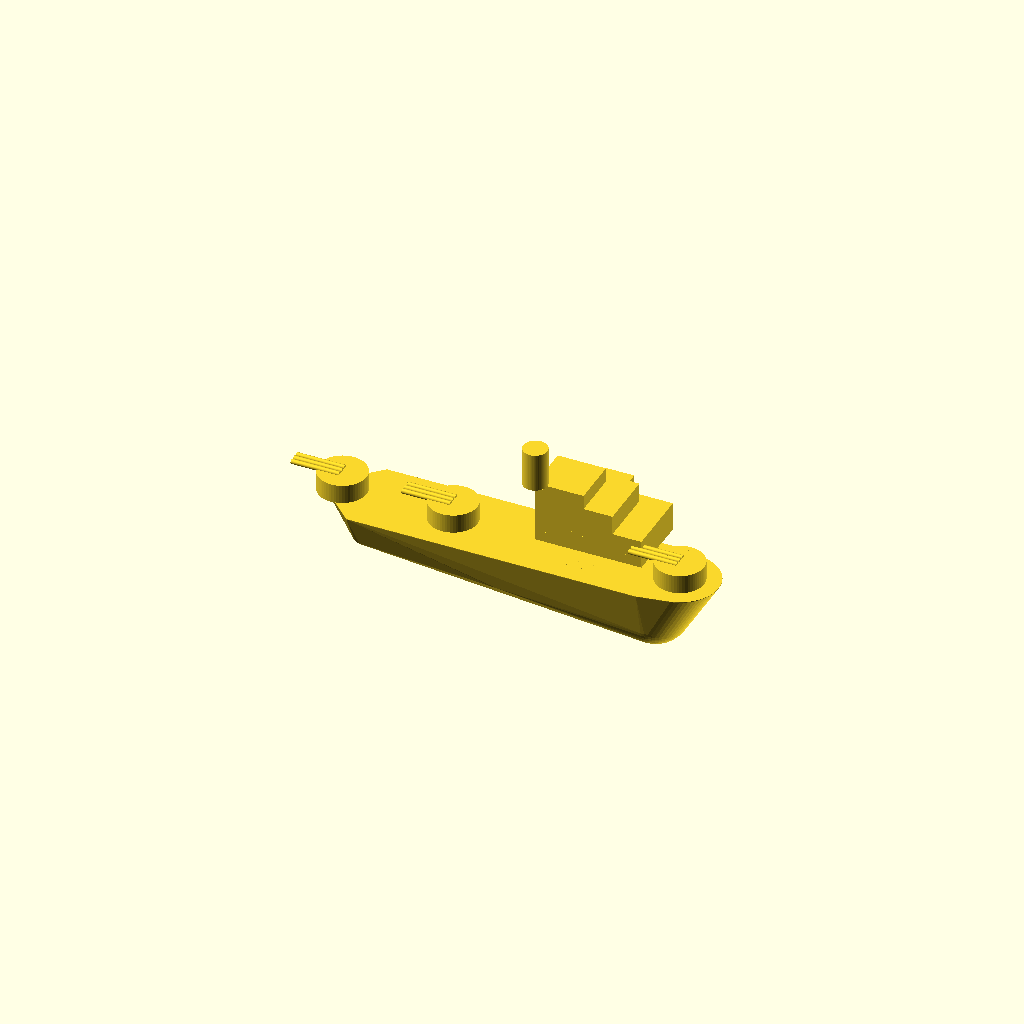
Cell 1: the model at its default parameters.
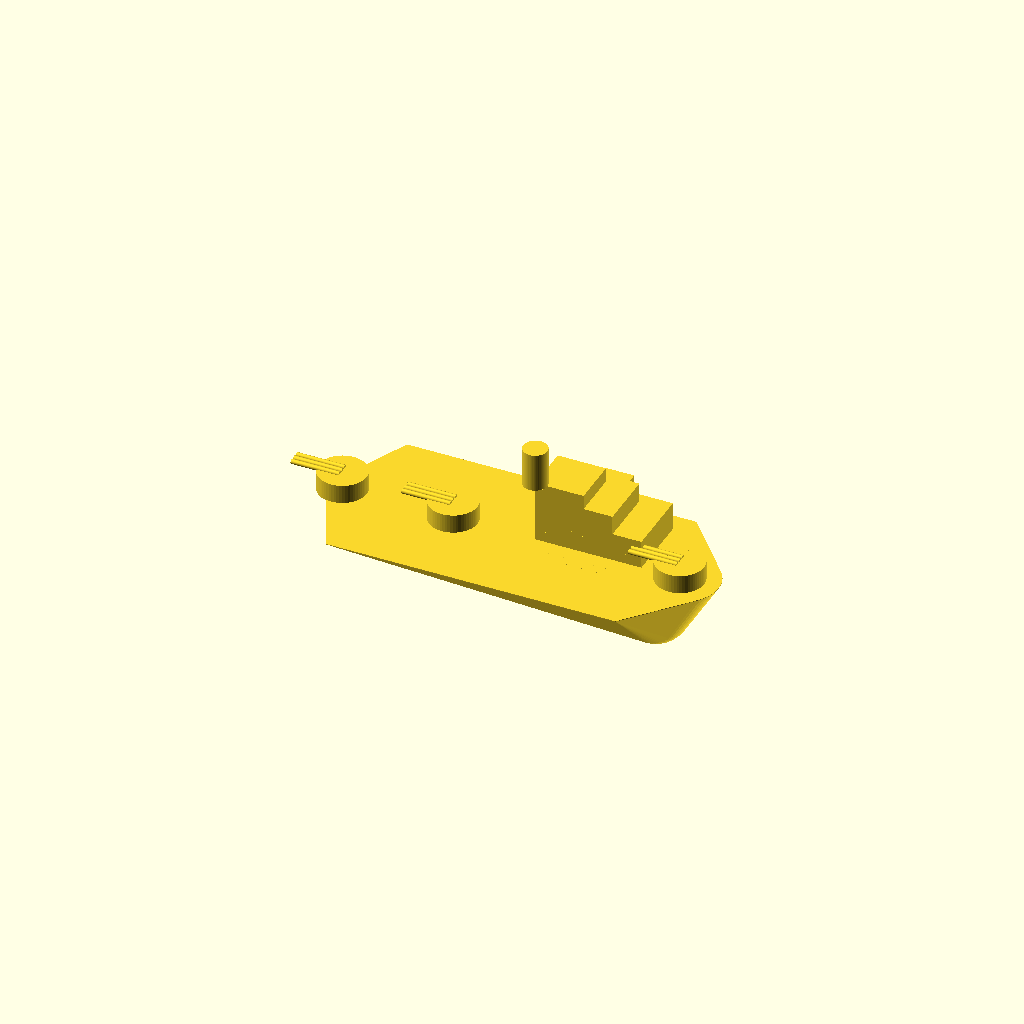
Cell 2: hull_width_deck = 36 (everything else at default).
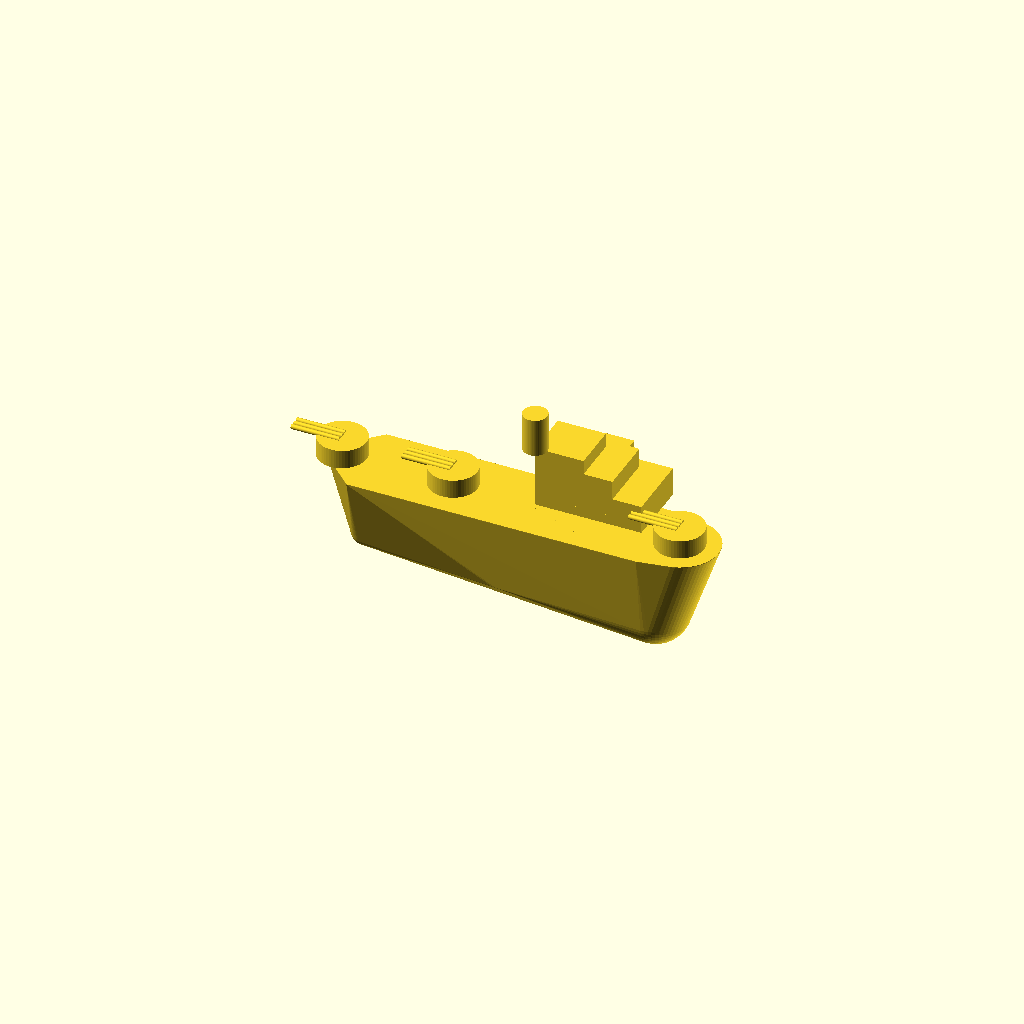
Cell 3 — hull_height set to 16, the other parameters unchanged.
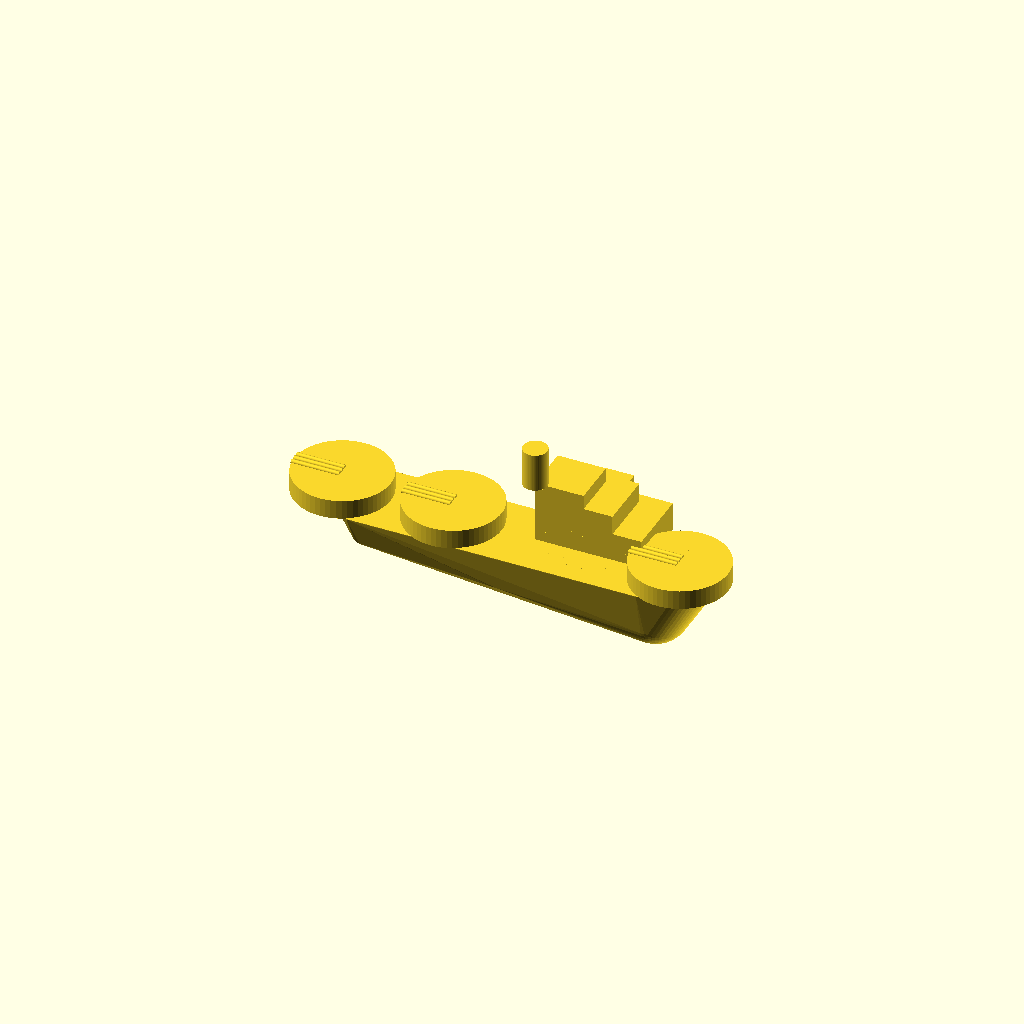
Cell 4: the same model with turret_radius = 10.
All cells are drawn from one camera (rotation 55°, 0°, 25°, orthographic, colour scheme Cornfield), so only the parameter changes between them.
OpenSCAD source file projects/P3D-Bench/demo/runs/text_image2cad_textimage2cad_117698_aca36590_image_text_openscad_qwen-reason/generated.scad:
// Warship Figurine Assembly
// Reconstructed from image and structured text description.

$fn = 60; // Smoothness for curves

// --- Parameters ---
// Hull Dimensions
hull_length = 100;
hull_width_deck = 18;
hull_width_keel = 14; // Diameter 14 -> Radius 7
hull_height = 8; // Deck level Z
deck_z = hull_height;

// Turret Dimensions
turret_radius = 5.0;
turret_height = 4.0;

// Funnel Dimensions
funnel_radius = 2.5;
funnel_height = 8.0;

// Gun Barrel (Pin) Dimensions
pin_diameter = 1.0;
pin_length = 10.0;
pin_radius = pin_diameter / 2;

// Spacer Dimensions
// bbox ~2.1 x 6.2 x 9.7
// Radius ~3.5 (to get width 6.2 and height 2.1 curvature)
spacer_radius = 3.5;
spacer_slice_height = 2.1;
spacer_length = 9.7;

// --- Main Assembly ---
assembly();

module assembly() {
    // The "ship_figurine" part (Hull + Turrets + Superstructure + Funnel)
    ship_figurine();
    
    // The 9 Pin parts (Gun Barrels)
    // 3 turrets * 3 guns each
    
    // Bow Turret (Forward) - X = -35
    translate([-35, 0, deck_z + turret_height]) 
        gun_cluster(forward=true);
    
    // Mid Turret (Forward of Superstructure) - X = -12
    translate([-12, 0, deck_z + turret_height]) 
        gun_cluster(forward=true);
        
    // Aft Turret (Stern) - X = 35
    // In the image, barrels point forward (Left, -X).
    translate([35, 0, deck_z + turret_height]) 
        gun_cluster(forward=true);

    // The Spacer part
    // Placed near the superstructure on the deck
    translate([15, 0, deck_z]) 
        spacer_part();
}

// --- Modules ---

module ship_figurine() {
    union() {
        // 1. Hull Body
        hull_body();
        
        // 2. Turret Bases (Cylindrical bosses)
        // Bow
        translate([-35, 0, deck_z]) 
            cylinder(h=turret_height, r=turret_radius, center=false);
        // Mid
        translate([-12, 0, deck_z]) 
            cylinder(h=turret_height, r=turret_radius, center=false);
        // Aft
        translate([35, 0, deck_z]) 
            cylinder(h=turret_height, r=turret_radius, center=false);
            
        // 3. Superstructure (Stepped rectangular)
        translate([5, 0, deck_z]) {
            // Base block
            cube([22, 14, 6], center=false);
            // Mid step
            translate([0, 0, 6]) cube([16, 12, 4], center=false);
            // Top step / Bridge
            translate([0, 0, 10]) cube([10, 10, 3], center=false);
            
            // Side blocks (to add complexity/face count)
            // Aft side block
            translate([8, 0, 6]) cube([6, 14, 4], center=false); 
        }
        
        // 4. Funnel (Chimney)
        // Projects from superstructure
        // Placed on top of the highest step (Z=13 relative to deck)
        translate([5, 0, deck_z + 13]) 
            cylinder(h=funnel_height, r=funnel_radius, center=false);
    }
}

module hull_body() {
    // Creates the main hull shape with flat deck and curved bottom
    hull() {
        // Deck Shape (Flat top at Z=deck_z)
        translate([0, 0, deck_z]) 
            linear_extrude(height=0.1) 
            hull() {
                // Stern (Rounded)
                translate([35, 0, 0]) circle(r=8);
                // Bow (Pointed/Tapered)
                translate([-35, 0, 0]) circle(r=3);
                // Midsection
                square([60, hull_width_deck], center=true);
            }
            
        // Keel Shape (Curved bottom at Z=0)
        translate([0, 0, 0]) 
            hull() {
                // Stern
                translate([30, 0, 0]) sphere(r=7); 
                // Bow
                translate([-30, 0, 0]) sphere(r=3);
                // Midsection
                cylinder(h=0.1, r=7, center=true);
            }
    }
}

module gun_cluster(forward) {
    // 3 gun barrels per turret
    spacing = 1.2;
    
    // Rotate to point forward (-X) or aft (+X)
    // rotate([0, -90, 0]) points along -X (Forward)
    // rotate([0, 90, 0]) points along +X (Aft)
    rotate([0, forward ? -90 : 90, 0]) {
        // Center barrel
        translate([0, 0, 0]) 
            cylinder(h=pin_length, r=pin_radius, center=false);
            
        // Left barrel (Y+)
        translate([0, spacing, 0]) 
            cylinder(h=pin_length, r=pin_radius, center=false);
            
        // Right barrel (Y-)
        translate([0, -spacing, 0]) 
            cylinder(h=pin_length, r=pin_radius, center=false);
    }
}

module spacer_part() {
    // Partial-cylindrical segment
    // Curved top, flat bottom, angled ends.
    // Radius 3.5, Slice height 2.1.
    // Bottom of slice is at Z = 3.5 - 2.1 = 1.4 (relative to cylinder center).
    // We want flat bottom at Z=0.
    // So shift everything down by 1.4.
    
    translate([0, 0, -1.4]) {
        intersection() {
            // 1. Cylinder along X axis
            // Rotate cylinder (along Z) 90 deg around Y -> Along X.
            // Cross section in YZ plane.
            rotate([0, 90, 0]) cylinder(h=12, r=spacer_radius, center=true);
            
            // 2. Cut to top slice (Z > 1.4)
            // We want the part of the cylinder where Z > 1.4.
            // Intersect with a cube covering Z > 1.4.
            translate([0, 0, 1.4]) cube([20, 20, 10], center=false);
            
            // 3. Cut ends (Oblique ~10 deg)
            // Intersect with two rotated cubes to create angled ends.
            // Cube 1: Rotated +10 deg around Y.
            rotate([0, 10, 0]) translate([2, 0, 0]) cube([14, 10, 10], center=true);
            // Cube 2: Rotated -10 deg around Y.
            rotate([0, -10, 0]) translate([-2, 0, 0]) cube([14, 10, 10], center=true);
        }
    }
}
Customizer parameters (derived from the source; name, type, default, range or options):
hull_length: number, default 100
hull_width_deck: number, default 18
hull_width_keel: number, default 14
hull_height: number, default 8
turret_radius: number, default 5
turret_height: number, default 4
funnel_radius: number, default 2.5
funnel_height: number, default 8
pin_diameter: number, default 1
pin_length: number, default 10
spacer_radius: number, default 3.5
spacer_slice_height: number, default 2.1
spacer_length: number, default 9.7
